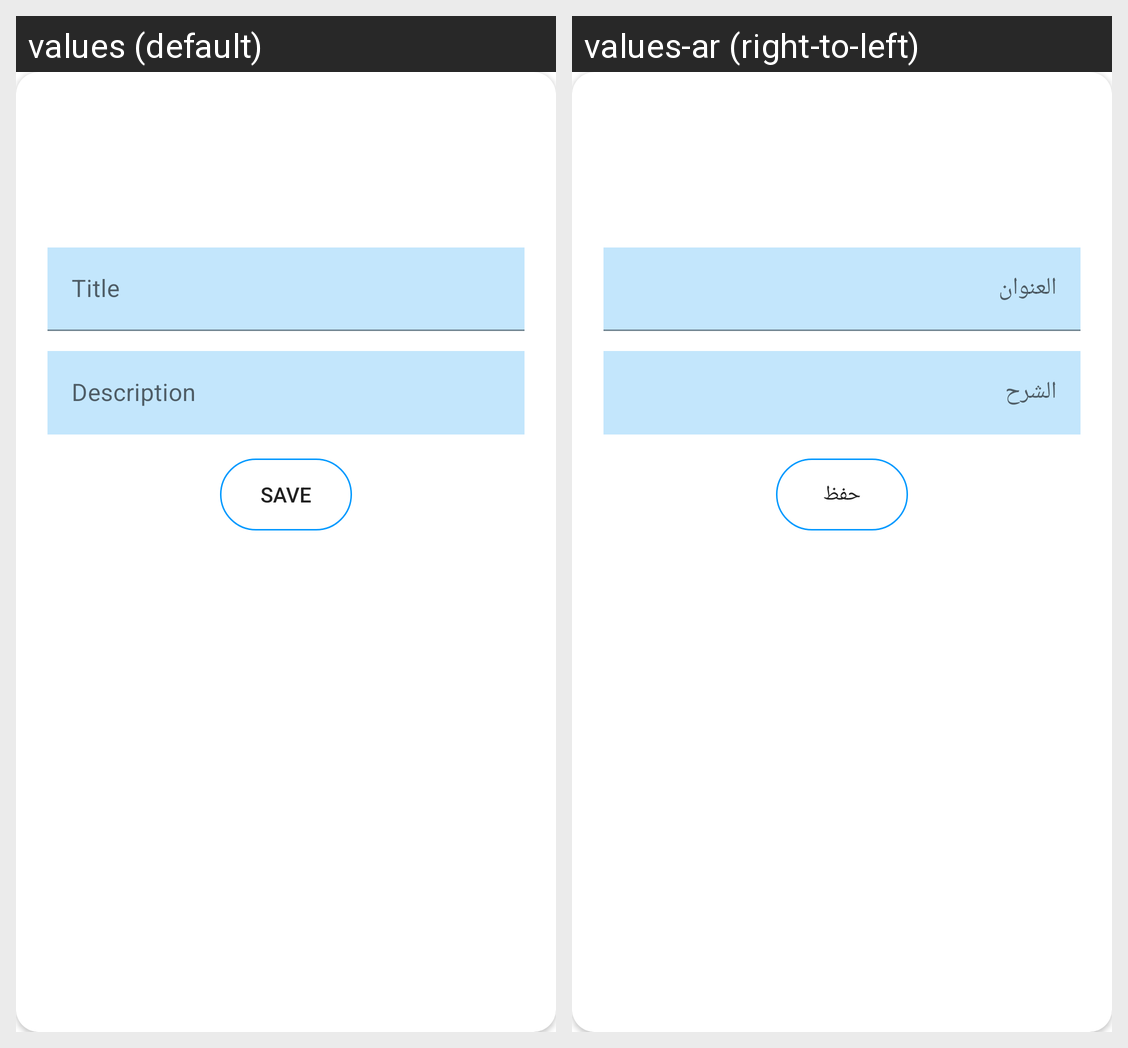

Translations of the strings shown on this Android screen, per locale in the grid:
Android screen res/layout/dialog_add_note.xml rendered under 2 locales, left to right: values (default), values-ar (right-to-left). Device: Nexus 5 (rendered at 1080×1920; each locale shown at half size, 540×960, under a caption strip naming it); theme Theme.TripReminderApp.
Strings drawn on this screen, with the default value and each locale's value (text and hints the layout hard-codes, and strings that could not be matched under every locale, appear in the picture but are not listed):

Title
  values: Title
  values-ar: العنوان

Description
  values: Description
  values-ar: الشرح

save
  values: save
  values-ar: حفظ
